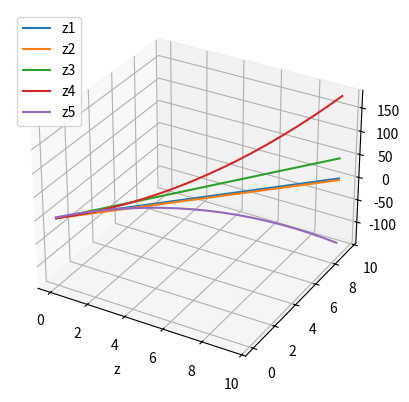

Write the Python code that produced this figure.
import numpy as np
import math
import matplotlib.pyplot as plt
from mpl_toolkits.mplot3d import Axes3D

x = np.arange(0, 10, 0.5)
y = np.arange(0, 10, 0.5)
z1 = np.power(x, 0.25) + np.power(y, 0.25)
z2 = np.power(x, 2) - np.power(y, 2)
z3 = 2 * x + 3 * y
z4 = np.power(x, 2) + np.power(y, 2)
z5 = 2 + 2 * x + 2 * y - np.power(x, 2) - np.power(y, 2)
fig = plt.figure()
ax = fig.add_subplot(111, projection='3d')
ax.plot(x, y, z1, label='z1')
ax.plot(x, y, z2, label='z2')
ax.plot(x, y, z3, label='z3')
ax.plot(x, y, z4, label='z4')
ax.plot(x, y, z5, label='z5')
ax.set_xlabel('x')
ax.set_xlabel('y')
ax.set_xlabel('z')
plt.legend()
plt.show()
